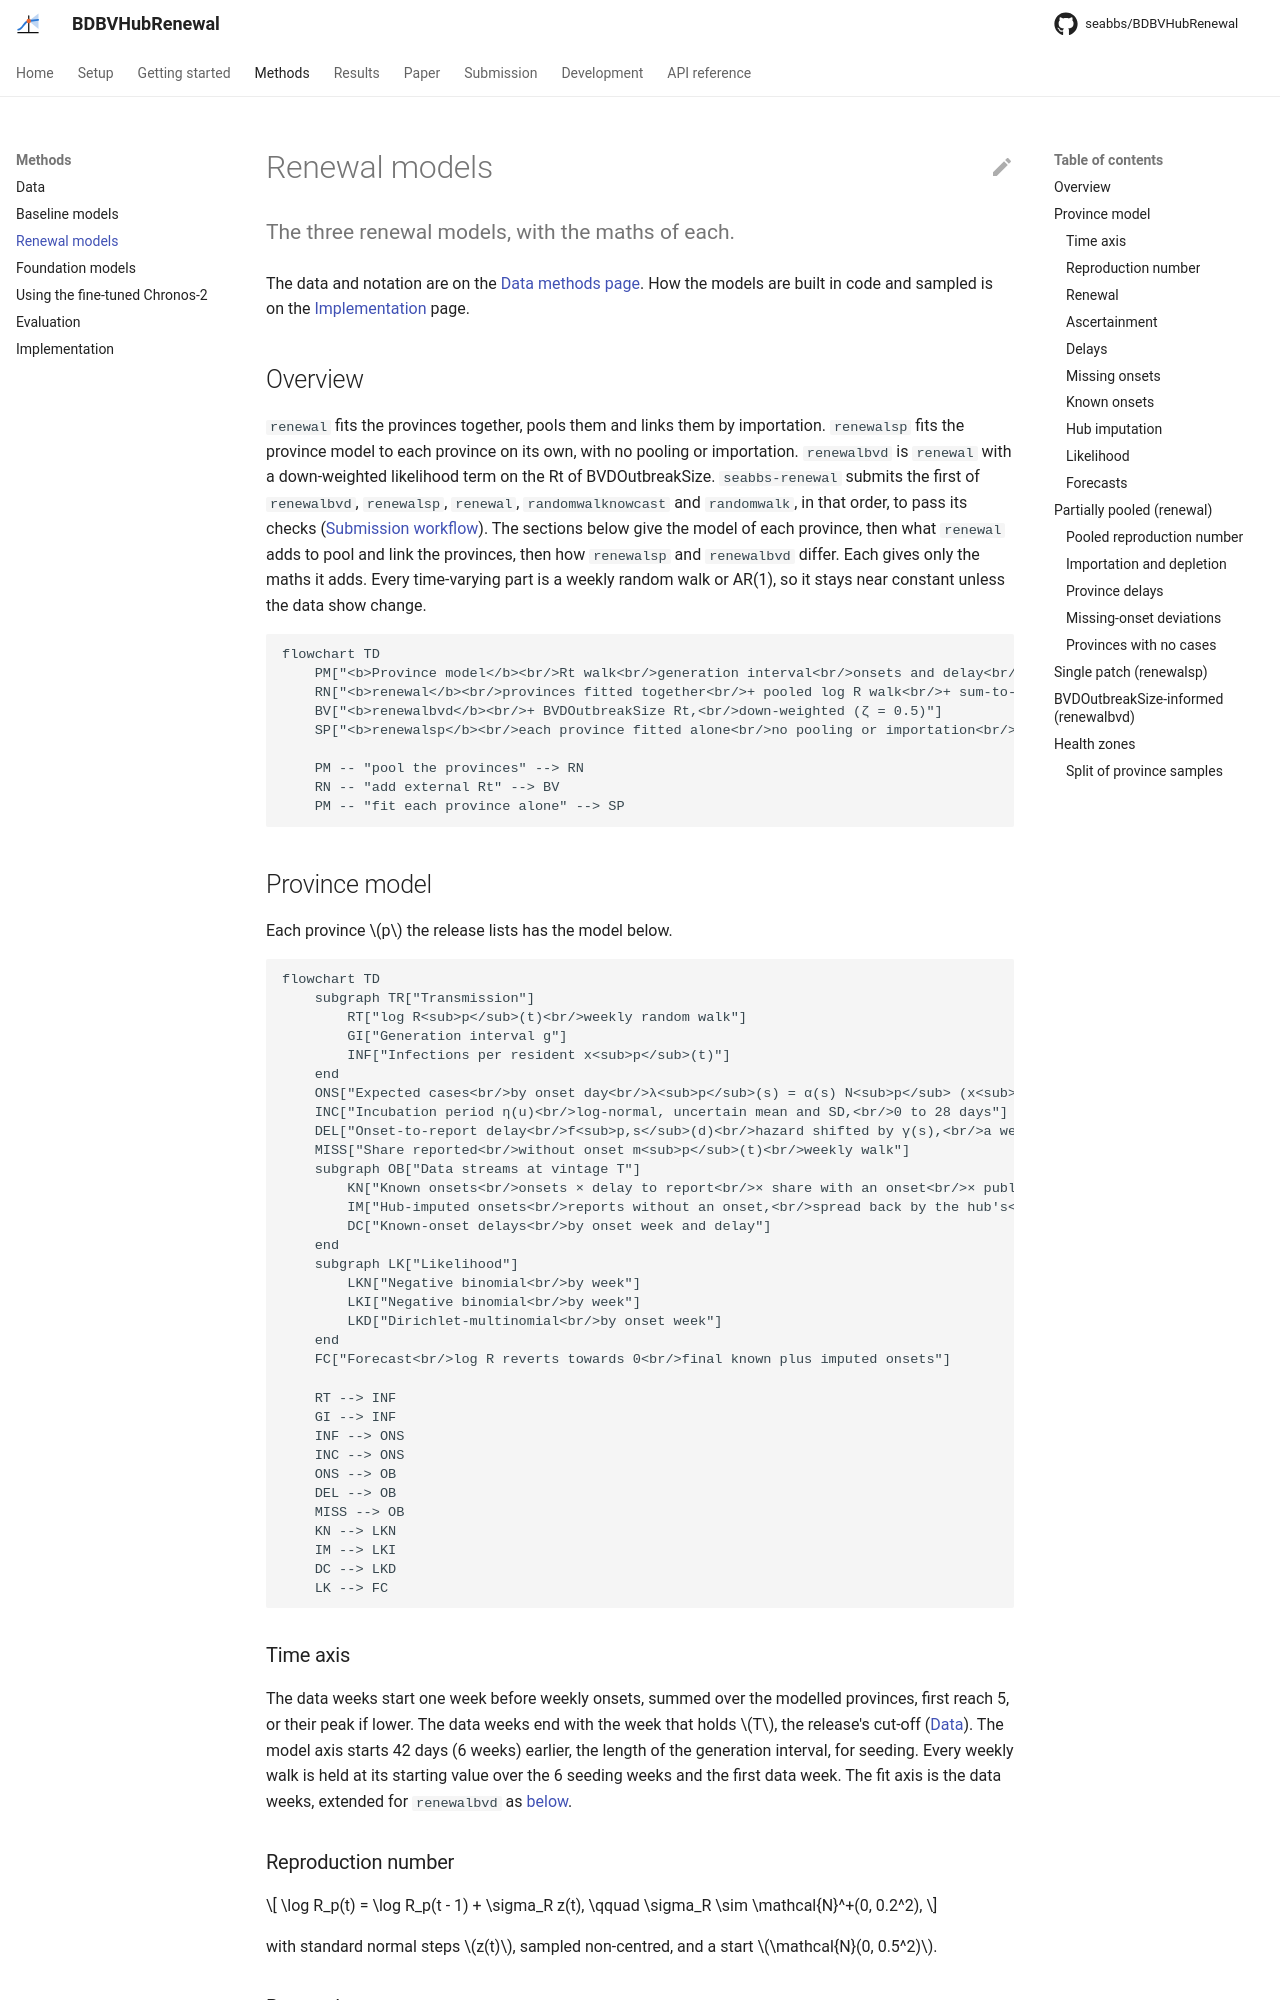

repository: seabbs/BDBVHubRenewal · page: methods/model/index.html · generator: mkdocs

# Renewal models

The three renewal models, with the maths of each.
{ .page-subtitle }

The data and notation are on the [Data methods page](data.md#target-and-notation).
How the models are built in code and sampled is on the [Implementation](implementation.md) page.

## Overview

`renewal` fits the provinces together, pools them and links them by importation.
`renewalsp` fits the province model to each province on its own, with no pooling or importation.
`renewalbvd` is `renewal` with a down-weighted likelihood term on the Rt of BVDOutbreakSize.
`seabbs-renewal` submits the first of `renewalbvd`, `renewalsp`, `renewal`, `randomwalknowcast` and `randomwalk`, in that order, to pass its checks ([Submission workflow](../submission/workflow.md#renewal-chain)).
The sections below give the model of each province, then what `renewal` adds to pool and link the provinces, then how `renewalsp` and `renewalbvd` differ.
Each gives only the maths it adds.
Every time-varying part is a weekly random walk or AR(1), so it stays near constant unless the data show change.

```mermaid
flowchart TD
    PM["<b>Province model</b><br/>Rt walk<br/>generation interval<br/>onsets and delay<br/>missing onsets<br/>three data streams"]
    RN["<b>renewal</b><br/>provinces fitted together<br/>+ pooled log R walk<br/>+ sum-to-zero AR(1)<br/>province deviations<br/>+ importation<br/>+ share at risk<br/>+ delay pooled<br/>by province<br/>+ shared ascertainment"]
    BV["<b>renewalbvd</b><br/>+ BVDOutbreakSize Rt,<br/>down-weighted (ζ = 0.5)"]
    SP["<b>renewalsp</b><br/>each province fitted alone<br/>no pooling or importation<br/>no share at risk"]

    PM -- "pool the provinces" --> RN
    RN -- "add external Rt" --> BV
    PM -- "fit each province alone" --> SP
```

## Province model { #province-model }

Each province $p$ the release lists has the model below.

```mermaid
flowchart TD
    subgraph TR["Transmission"]
        RT["log R<sub>p</sub>(t)<br/>weekly random walk"]
        GI["Generation interval g"]
        INF["Infections per resident x<sub>p</sub>(t)"]
    end
    ONS["Expected cases<br/>by onset day<br/>λ<sub>p</sub>(s) = α(s) N<sub>p</sub> (x<sub>p</sub> ∗ η)(s)"]
    INC["Incubation period η(u)<br/>log-normal, uncertain mean and SD,<br/>0 to 28 days"]
    DEL["Onset-to-report delay<br/>f<sub>p,s</sub>(d)<br/>hazard shifted by γ(s),<br/>a weekly walk on onset day<br/><i>renewal: pooled by province</i>"]
    MISS["Share reported<br/>without onset m<sub>p</sub>(t)<br/>weekly walk"]
    subgraph OB["Data streams at vintage T"]
        KN["Known onsets<br/>onsets × delay to report<br/>× share with an onset<br/>× published by T"]
        IM["Hub-imputed onsets<br/>reports without an onset,<br/>spread back by the hub's<br/>published delays"]
        DC["Known-onset delays<br/>by onset week and delay"]
    end
    subgraph LK["Likelihood"]
        LKN["Negative binomial<br/>by week"]
        LKI["Negative binomial<br/>by week"]
        LKD["Dirichlet-multinomial<br/>by onset week"]
    end
    FC["Forecast<br/>log R reverts towards 0<br/>final known plus imputed onsets"]

    RT --> INF
    GI --> INF
    INF --> ONS
    INC --> ONS
    ONS --> OB
    DEL --> OB
    MISS --> OB
    KN --> LKN
    IM --> LKI
    DC --> LKD
    LK --> FC
```

### Time axis

The data weeks start one week before weekly onsets, summed over the modelled provinces, first reach 5, or their peak if lower.
The data weeks end with the week that holds $T$, the release's cut-off ([Data](data.md#vintages)).
The model axis starts 42 days (6 weeks) earlier, the length of the generation interval, for seeding.
Every weekly walk is held at its starting value over the 6 seeding weeks and the first data week.
The fit axis is the data weeks, extended for `renewalbvd` as [below](#bvdoutbreaksize-informed).

### Reproduction number

$$
\log R_p(t) = \log R_p(t - 1) + \sigma_R z(t),
\qquad
\sigma_R \sim \mathcal{N}^+(0, 0.2^2),
$$

with standard normal steps $z(t)$, sampled non-centred, and a start $\mathcal{N}(0, 0.5^2)$.

### Renewal

The renewal runs on infections per resident, dated by infection:

$$
x_p(t) = R_p(t) \sum_{j \ge 1} x_p(t - j)\, g(j).
$$

$g$ is BVDOutbreakSize's Gamma generation interval (mean 15.3, SD 9.3 days), double interval censored as $G(d + 1) - 2G(d) + G(d - 1)$ with $G$ the integrated cdf, on lags 1 to 42 and renormalised (mean 14.8, SD 8.4 days), as in primarycensored[^pcens][^park].
Seeds are $e_p \sim \text{LogNormal}(0, 1.5^2)$ infections per day that will be confirmed, or $I_{0,p} = e_p / (\alpha_0 N_p)$ infections per resident, on the first data day.
The seed is projected back over the seeding weeks at the growth rate implied by $R_p$ and $g$, clipped to $[-0.05, 0.3]$ per day.
